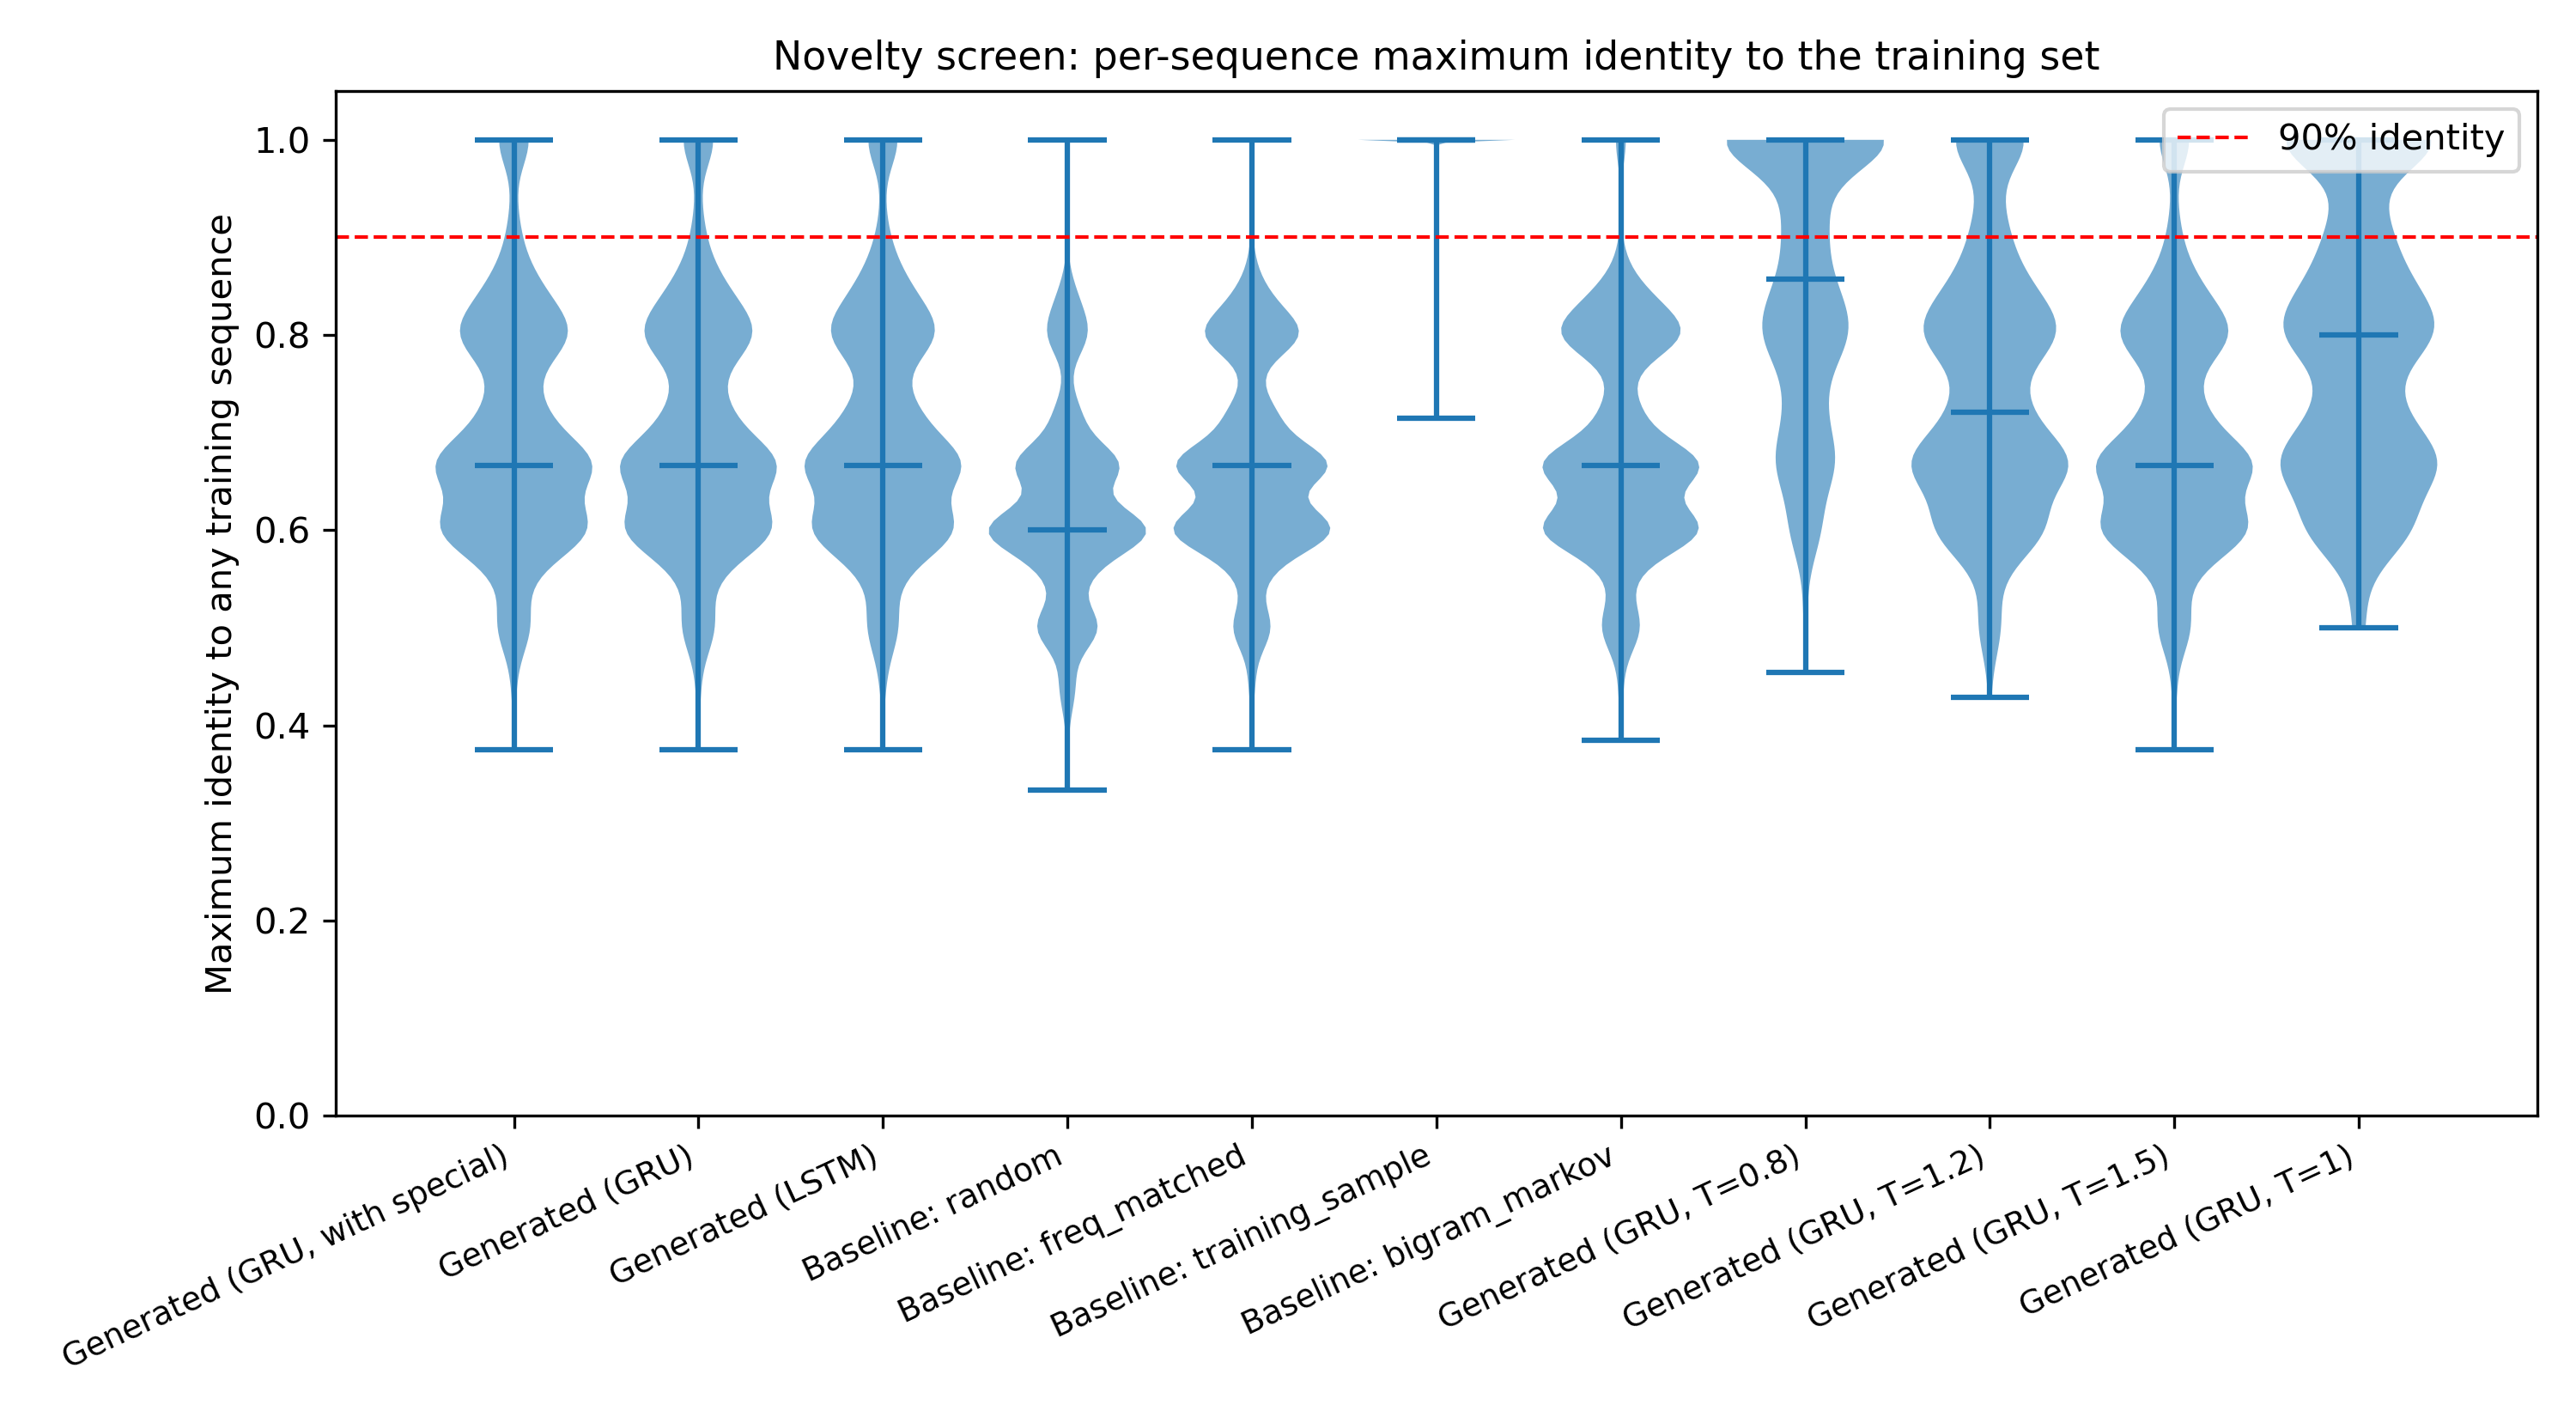

Values plotted in this chart, from the file beside it:
group, n_query, n_generated, n_reference, metric, mean_max_identity, median_max_identity, global_max_identity, frac_identity_gt_0.90, frac_exact_copy
Generated (GRU, with special), 1982, 1998, 26890, smith_waterman_blosum62, 0.7005, 0.6667, 1.0, 0.0605, 0.0494
Generated (GRU, no special), 0, 2000, 26890, smith_waterman_blosum62, , , , , 
Generated (GRU), 1982, 1998, 26890, smith_waterman_blosum62, 0.7005, 0.6667, 1.0, 0.0605, 0.0494
Generated (LSTM), 1983, 2000, 26890, smith_waterman_blosum62, 0.6998, 0.6667, 1.0, 0.056, 0.0489
Baseline: random, 2000, 2000, 26890, smith_waterman_blosum62, 0.6266, 0.6, 1.0, 0.0085, 0.0085
Baseline: freq_matched, 2000, 2000, 26890, smith_waterman_blosum62, 0.6678, 0.6667, 1.0, 0.009, 0.009
Baseline: training_sample, 2000, 2000, 26890, smith_waterman_blosum62, 0.9999, 1.0, 1.0, 0.9995, 0.9995
Baseline: bigram_markov, 2000, 2000, 26890, smith_waterman_blosum62, 0.6813, 0.6667, 1.0, 0.017, 0.017
Generated (GRU, T=0.8), 1986, 2000, 26890, smith_waterman_blosum62, 0.8505, 0.8571, 1.0, 0.43, 0.3369
Generated (GRU, T=1.2), 1988, 2000, 26890, smith_waterman_blosum62, 0.7476, 0.7208, 1.0, 0.1413, 0.1041
Generated (GRU, T=1.5), 1982, 1998, 26890, smith_waterman_blosum62, 0.7005, 0.6667, 1.0, 0.0605, 0.0494
Generated (GRU, T=1), 1993, 2000, 26890, smith_waterman_blosum62, 0.789, 0.8, 1.0, 0.2449, 0.1927
